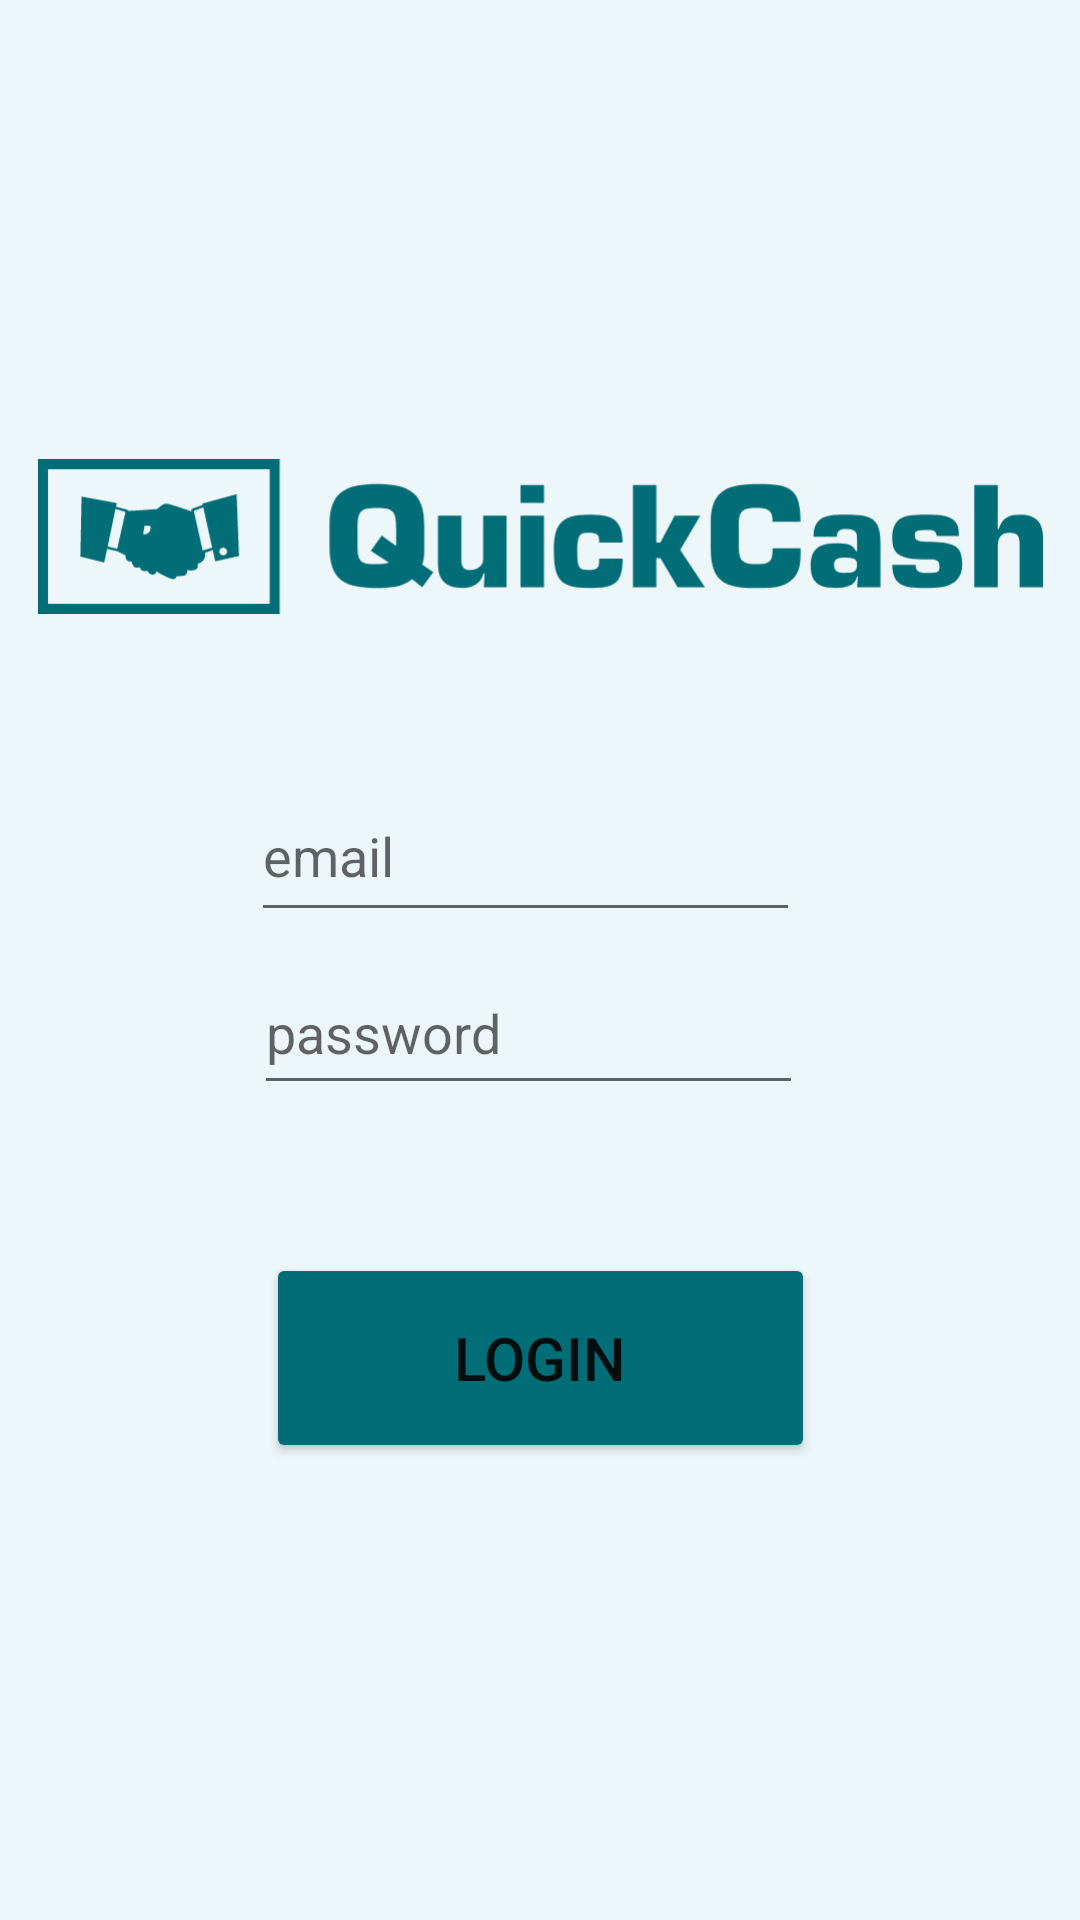

Here is an Android app screen rendered from its layout file. Give the layout XML and the strings, colors and styles it references.
<!-- AndroidManifest.xml: application theme Theme.CSCI3130CourseProjectGroup16 -->
<!-- res/layout/login.xml -->
<?xml version="1.0" encoding="utf-8"?>
<androidx.constraintlayout.widget.ConstraintLayout xmlns:android="http://schemas.android.com/apk/res/android"
    xmlns:app="http://schemas.android.com/apk/res-auto"
    xmlns:tools="http://schemas.android.com/tools"
    android:layout_width="match_parent"
    android:layout_height="match_parent"
    tools:context=".login"
    android:background="@color/background">

    <ImageView
        android:id="@+id/imageView6"
        android:layout_width="335dp"
        android:layout_height="75dp"
        app:layout_constraintBottom_toBottomOf="parent"
        app:layout_constraintEnd_toEndOf="parent"
        app:layout_constraintStart_toStartOf="parent"
        app:layout_constraintTop_toTopOf="parent"
        app:layout_constraintVertical_bias="0.25"
        app:srcCompat="@drawable/logo" />

    <Button
        android:id="@+id/loginButtonLogin"
        android:layout_width="183dp"
        android:layout_height="70dp"
        android:backgroundTint="@color/button"
        android:text="Login"
        android:textSize="20sp"
        app:layout_constraintBottom_toBottomOf="parent"
        app:layout_constraintEnd_toEndOf="parent"
        app:layout_constraintStart_toStartOf="parent"
        app:layout_constraintTop_toTopOf="parent"
        app:layout_constraintVertical_bias="0.733" />

    <EditText
        android:id="@+id/editPasswordLogin"
        android:layout_width="183dp"
        android:layout_height="51dp"
        android:hint="@string/TextView2"
        android:inputType="textPassword"
        android:maxLines="1"
        android:textSize="18sp"
        app:layout_constraintBottom_toBottomOf="parent"
        app:layout_constraintEnd_toEndOf="parent"
        app:layout_constraintHorizontal_bias="0.478"
        app:layout_constraintStart_toStartOf="parent"
        app:layout_constraintTop_toTopOf="parent"
        app:layout_constraintVertical_bias="0.539" />

    <EditText
        android:id="@+id/editEmailLogin"
        android:layout_width="183dp"
        android:layout_height="54dp"
        android:hint="@string/Text"
        android:inputType="textEmailAddress"
        android:maxLines="1"
        app:layout_constraintBottom_toBottomOf="parent"
        app:layout_constraintEnd_toEndOf="parent"
        app:layout_constraintHorizontal_bias="0.472"
        app:layout_constraintStart_toStartOf="parent"
        app:layout_constraintTop_toTopOf="parent"
        app:layout_constraintVertical_bias="0.438" />

    <TextView
        android:id="@+id/errorLabelLogin"
        android:layout_width="94dp"
        android:layout_height="61dp"
        android:layout_marginBottom="104dp"
        android:text=""
        android:textSize="16sp"
        app:layout_constraintBottom_toBottomOf="parent"
        app:layout_constraintEnd_toEndOf="parent"
        app:layout_constraintHorizontal_bias="0.476"
        app:layout_constraintStart_toStartOf="parent"></TextView>


</androidx.constraintlayout.widget.ConstraintLayout>
<!-- resources referenced by this layout -->
<resources>
  <color name="background">#EDF6F9</color>
  <color name="button">#006D77</color>
  <!-- drawable logo: vector/xml drawable (drawable, 5435 chars, omitted) -->
  <string name="Text">email</string>
  <string name="TextView2">password</string>
  <style name="Theme.CSCI3130CourseProjectGroup16" parent="Theme.MaterialComponents.DayNight.DarkActionBar">
          
          <item name="colorPrimary">@color/purple_500</item>
          <item name="colorPrimaryVariant">@color/purple_700</item>
          <item name="colorOnPrimary">@color/white</item>
          
          <item name="colorSecondary">@color/teal_200</item>
          <item name="colorSecondaryVariant">@color/teal_700</item>
          <item name="colorOnSecondary">@color/black</item>
          
          <item name="android:statusBarColor">?attr/colorPrimaryVariant</item>
          
      </style>
  <color name="purple_500">#006D77</color>
  <color name="purple_700">#006D77</color>
  <color name="white">#FFFFFFFF</color>
  <color name="teal_200">#FF03DAC5</color>
  <color name="teal_700">#FF018786</color>
  <color name="black">#FF000000</color>
</resources>
